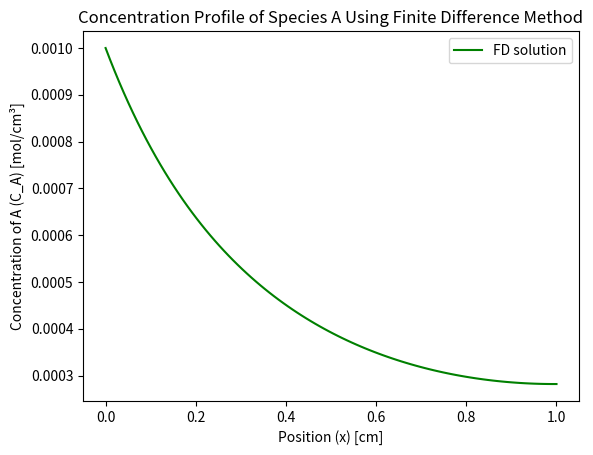

The script that saved this image:
# Matthew Athanasopoulos - 20976490
import numpy as np
from scipy.optimize import fsolve
import matplotlib.pyplot as plt

# Define constants and parameters
L = 1.0  # Length of the pore in cm
CA0 = 1e-3  # Initial concentration of species A at x=0 in mol/cm^3
DA = 1e-3  # Diffusion coefficient of species A in cm^2/s
k = 10  # Reaction rate constant in cm^3/(mol*s)
N = 100  # Number of points
dx = L / (N - 1)  # Step size

# Initialize concentration array with an initial guess (e.g., CA0 throughout)
CA_guess = np.ones(N) * CA0

# Function to set up the system of equations for finite difference solution


def finite_difference_system(CA):
    equations = np.zeros(N)

    # Boundary condition at x=0
    equations[0] = CA[0] - CA0

    # Finite difference equations for interior points
    for i in range(1, N - 1):
        equations[i] = (CA[i+1] - 2*CA[i] + CA[i-1]) - \
            (dx**2 / DA) * k * CA[i]**2

    # Neumann boundary condition at x=L (dCA/dx = 0)
    equations[-1] = CA[-1] - CA[-2]

    return equations


# Solve the system of nonlinear equations
CA_solution = fsolve(finite_difference_system, CA_guess)

# Plot the FD solution
x_vals = np.linspace(0, L, N)
plt.plot(x_vals, CA_solution, label="FD solution", color="green")

# Plot configuration
plt.xlabel("Position (x) [cm]")
plt.ylabel("Concentration of A (C_A) [mol/cm³]")
plt.title("Concentration Profile of Species A Using Finite Difference Method")
plt.legend()
plt.show()

# Convergence in the FD solution can be checked by increasing N and observing if CA(x) stabilizes.
# Additionally, the fsolve function should ideally return residuals close to zero, indicating system consistency.
